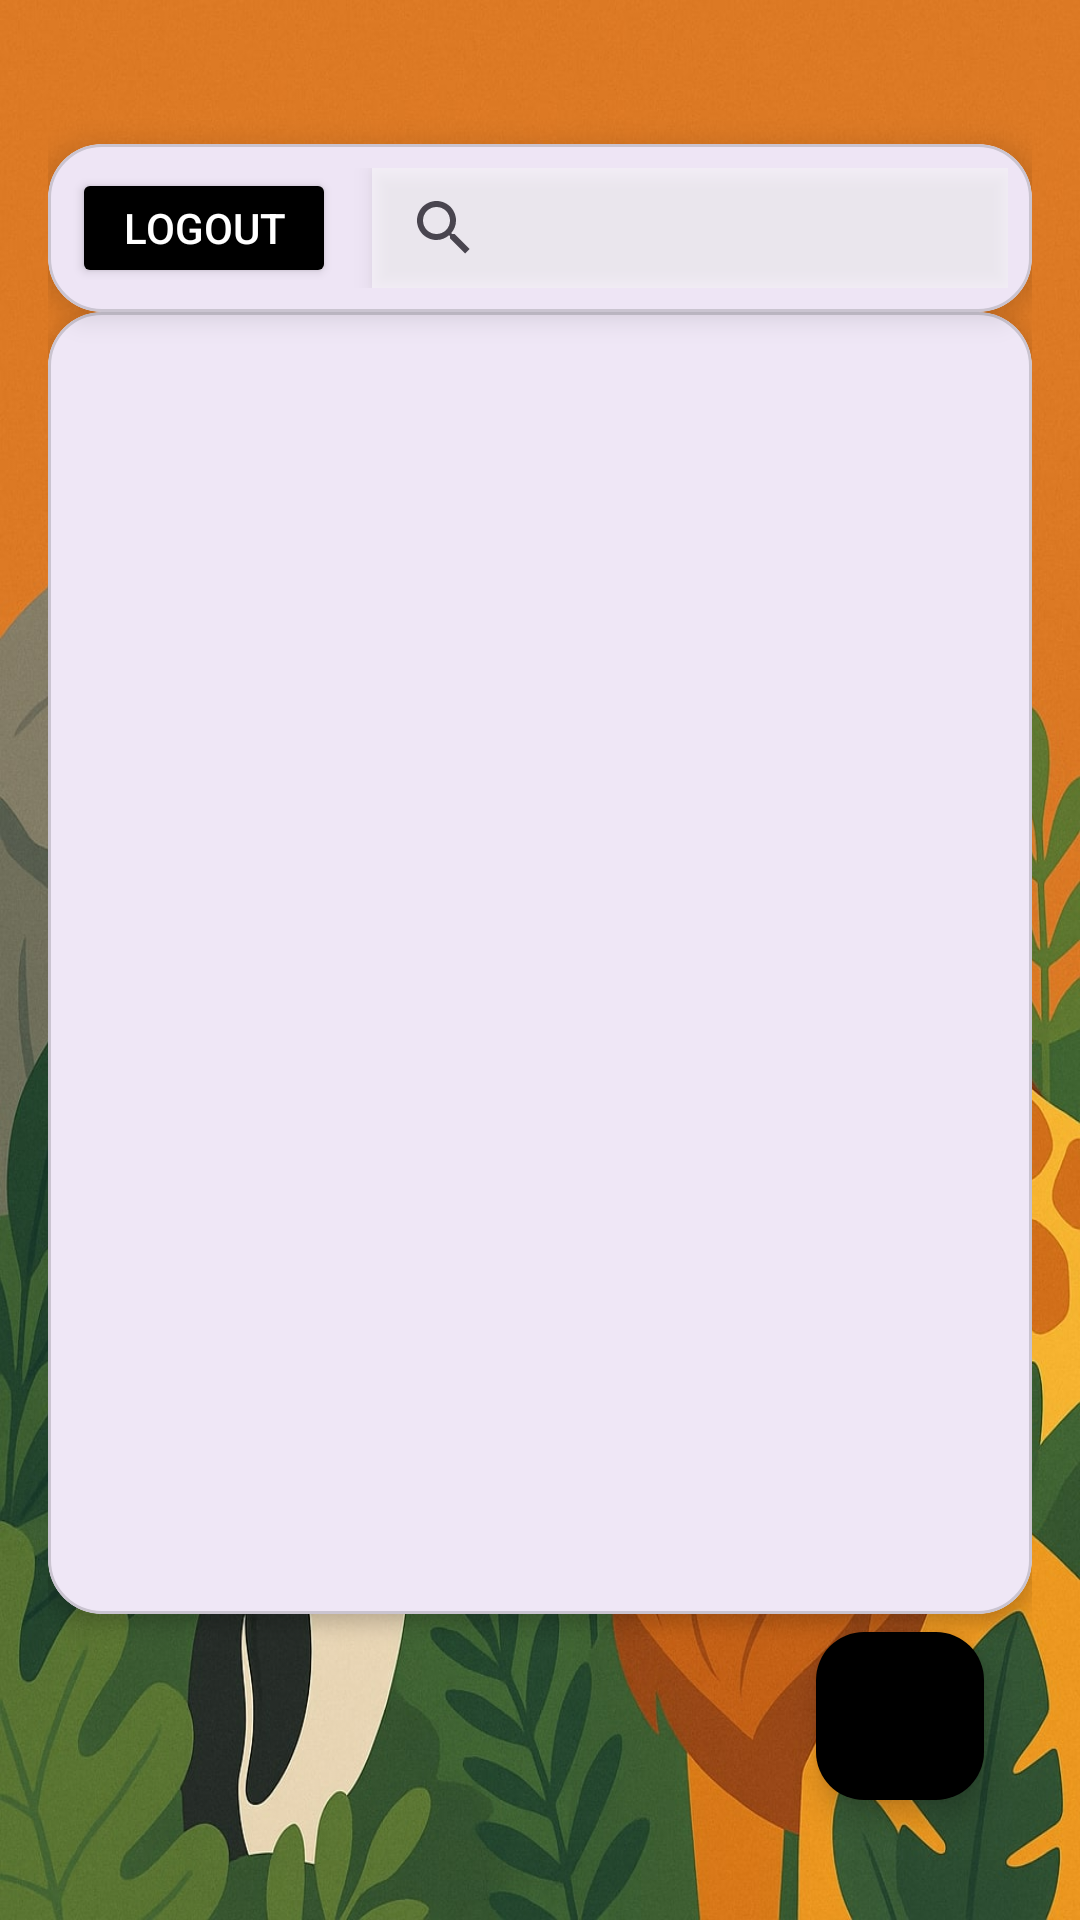

Reconstruct the res/layout file that produces this screen, plus the resources it refers to.
<!-- AndroidManifest.xml: application theme Theme.AnimalInfoApp -->
<!-- res/layout/fragment_animals.xml -->
<?xml version="1.0" encoding="utf-8"?>
<androidx.constraintlayout.widget.ConstraintLayout
    xmlns:android="http://schemas.android.com/apk/res/android"
    xmlns:app="http://schemas.android.com/apk/res-auto"
    android:layout_width="match_parent"
    android:layout_height="match_parent"
    android:background="@drawable/jungle_background"
    android:padding="16dp">

    
    <com.google.android.material.card.MaterialCardView
        android:id="@+id/topBarCard"
        android:layout_width="0dp"
        android:layout_height="wrap_content"
        android:layout_marginTop="32dp"
        android:layout_marginBottom="12dp"
        app:cardCornerRadius="18dp"
        app:cardElevation="6dp"
        app:layout_constraintTop_toTopOf="parent"
        app:layout_constraintStart_toStartOf="parent"
        app:layout_constraintEnd_toEndOf="parent">

        <LinearLayout
            android:layout_width="match_parent"
            android:layout_height="wrap_content"
            android:orientation="horizontal"
            android:gravity="center_vertical"
            android:padding="8dp">

            <Button
                android:id="@+id/btnLogout"
                android:layout_width="wrap_content"
                android:layout_height="40dp"
                android:backgroundTint="@color/black"
                android:text="@string/logout"
                android:textColor="@color/white"
                android:onClick="onLogoutClicked"
                app:cornerRadius="20dp"
                android:layout_marginEnd="12dp" />

            <SearchView
                android:id="@+id/searchViewAnimals"
                android:layout_width="0dp"
                android:layout_height="40dp"
                android:layout_weight="1"
                android:elevation="4dp"
                android:queryHint="@string/search_hint"
                android:background="#7EFFFFFF"
                android:textColorHint="#000000" />
        </LinearLayout>
    </com.google.android.material.card.MaterialCardView>

    
    <com.google.android.material.card.MaterialCardView
        android:id="@+id/listCard"
        android:layout_width="0dp"
        android:layout_height="0dp"
        app:cardCornerRadius="18dp"
        app:cardElevation="4dp"
        app:layout_constraintTop_toBottomOf="@id/topBarCard"
        app:layout_constraintBottom_toBottomOf="parent"
        app:layout_constraintStart_toStartOf="parent"
        app:layout_constraintEnd_toEndOf="parent"
        android:layout_marginBottom="86dp">

        <androidx.recyclerview.widget.RecyclerView
            android:id="@+id/recyclerViewAnimals"
            android:layout_width="match_parent"
            android:layout_height="match_parent"
            android:clipToPadding="false"
            android:padding="8dp" />
    </com.google.android.material.card.MaterialCardView>

    
    <com.google.android.material.floatingactionbutton.FloatingActionButton
        android:id="@+id/btnGoToAddAnimal"
        android:layout_width="wrap_content"
        android:layout_height="wrap_content"
        android:layout_marginBottom="24dp"
        android:layout_marginEnd="16dp"
        android:src="@drawable/ic_add"
        android:contentDescription="@string/add_animal"
        app:backgroundTint="@color/black"
        app:tint="@color/white"
        app:layout_constraintBottom_toBottomOf="parent"
        app:layout_constraintEnd_toEndOf="parent" />

    
    <TextView
        android:id="@+id/textViewEmpty"
        android:layout_width="wrap_content"
        android:layout_height="wrap_content"
        android:text="@string/no_animals_found"
        android:textColor="#FFFFFF"
        android:textSize="18sp"
        android:fontFamily="sans-serif-medium"
        android:gravity="center"
        android:visibility="gone"
        app:layout_constraintTop_toBottomOf="@id/topBarCard"
        app:layout_constraintBottom_toTopOf="@id/btnGoToAddAnimal"
        app:layout_constraintStart_toStartOf="parent"
        app:layout_constraintEnd_toEndOf="parent"
        android:layout_marginTop="32dp"/>

</androidx.constraintlayout.widget.ConstraintLayout>
<!-- resources referenced by this layout -->
<resources>
  <color name="black">#000000</color>
  <color name="white">#FFFFFF</color>
  <!-- drawable jungle_background: jpg bitmap (drawable, 222705 bytes) -->
  <string name="add_animal">Add Animal</string>
  <string name="logout">Logout</string>
  <string name="no_animals_found"> No Animal Found</string>
  <string name="search_hint">Search Animal</string>
  <style name="Theme.AnimalInfoApp" parent="Base.Theme.AnimalInfoApp" />
  <style name="Base.Theme.AnimalInfoApp" parent="Theme.Material3.DayNight.NoActionBar">
          
          
      </style>
</resources>
